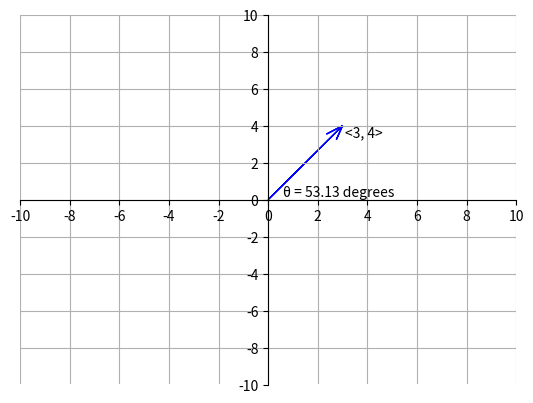

Recreate this plot in Python.
import matplotlib.pyplot as plt
import numpy as np

x = np.arange(-10, 10, .01)

ax = plt.gca()
ax.spines['top'].set_color('none')
ax.spines['left'].set_position('zero')
ax.spines['right'].set_color('none')
ax.spines['bottom'].set_position('zero')

plt.xlim(-5, 5)
plt.ylim(-5, 5)
plt.xticks(np.arange(min(x), max(x)+1, 2.0))
plt.yticks(np.arange(-10, 10+1, 2.0))
plt.grid(True)
plt.arrow(0, 0, 3, 4, length_includes_head=True, head_width=0.5, color="blue", overhang=1)
plt.text(3.1, 3.4, "<3, 4>")
plt.text(0.6, 0.2, "θ = 53.13 degrees")
plt.show()